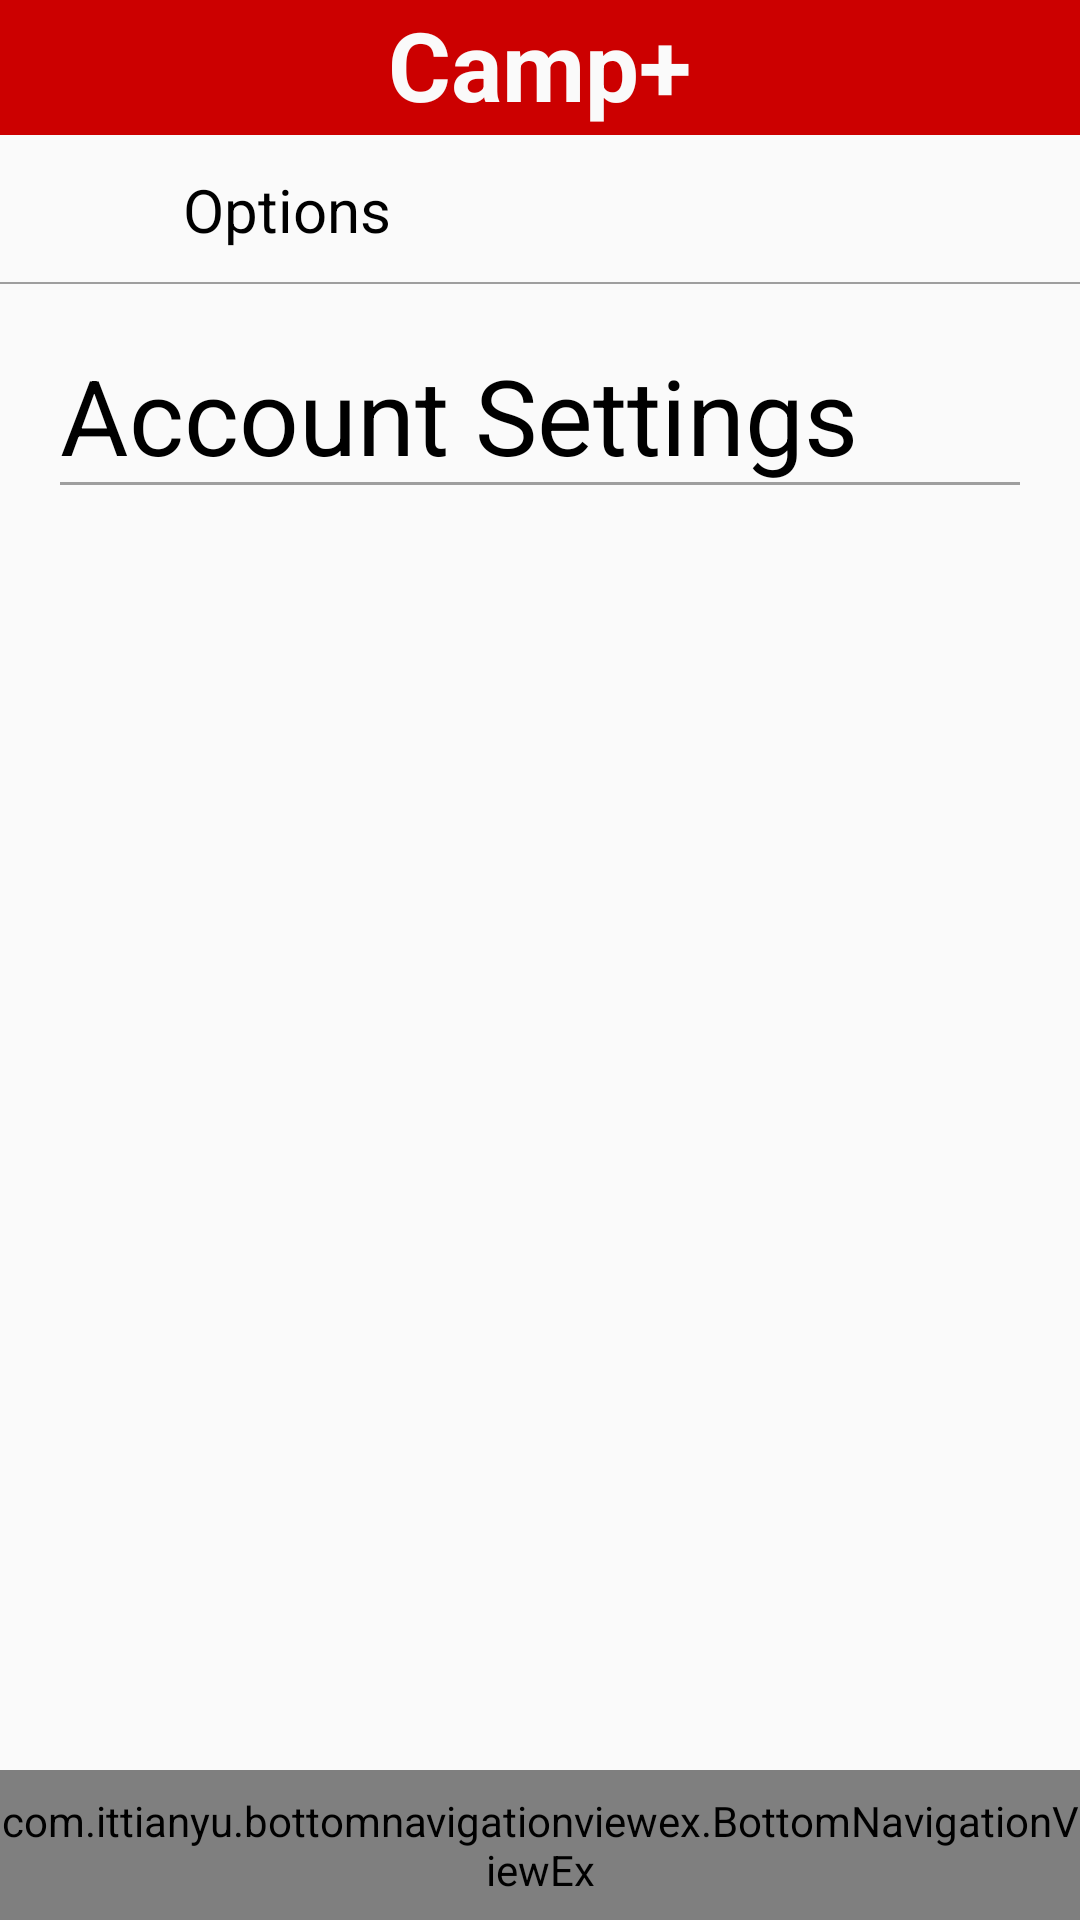

Here is an Android app screen rendered from its layout file. Give the layout XML and the strings, colors and styles it references.
<!-- AndroidManifest.xml: application theme AppTheme -->
<!-- res/layout/activity_accountsettings.xml -->
<?xml version="1.0" encoding="utf-8"?>
<android.support.design.widget.CoordinatorLayout
        xmlns:android="http://schemas.android.com/apk/res/android"
        android:layout_width="match_parent"
        android:layout_height="match_parent">

    <include layout="@layout/layout_center_viewpager"/>

    <RelativeLayout
            android:id="@+id/accountsettings_relativeLayout1"
            android:layout_width="match_parent"
            android:layout_height="match_parent">

        
        <include layout="@layout/layout_top_line"/>

        
        <RelativeLayout
                android:id="@+id/accountsettings_relativeLayout2"
                android:layout_marginTop="45dp"
                android:layout_width="match_parent"
                android:layout_height="wrap_content">

            <android.support.design.widget.AppBarLayout
                    android:layout_width="match_parent"
                    android:layout_height="50dp"
                    android:background="@drawable/white_grey_border_top_tab">

                <android.support.v7.widget.Toolbar
                        android:id="@+id/accountsettings_Toolbar"
                        android:layout_width="match_parent"
                        android:layout_height="match_parent">

                    <RelativeLayout
                            android:layout_width="match_parent"
                            android:layout_height="match_parent">

                        <ImageView
                                android:id="@+id/accountsettings_back_arrow"
                                android:layout_width="30dp"
                                android:layout_height="30dp"
                                android:layout_centerVertical="true"
                                android:layout_alignParentStart="true"
                                android:layout_marginEnd="15dp"
                                android:src="@drawable/ic_back_arrow"/>

                        <TextView
                                android:id="@+id/accountsettings_profileName"
                                android:layout_toEndOf="@+id/accountsettings_back_arrow"
                                android:layout_width="wrap_content"
                                android:layout_height="wrap_content"
                                android:layout_centerVertical="true"
                                android:text="Options"
                                android:textSize="20sp"
                                android:textColor="@color/black"/>

                    </RelativeLayout>

                </android.support.v7.widget.Toolbar>

            </android.support.design.widget.AppBarLayout>

        </RelativeLayout>

        
        <RelativeLayout
                android:id="@+id/accountsettings_relativeLayout3"
                android:layout_width="match_parent"
                android:layout_height="wrap_content"
                android:layout_below="@+id/accountsettings_relativeLayout2"
                android:padding="20dp"
                android:background="@color/white"
                android:layout_marginBottom="50dp">

            <TextView
                    android:id="@+id/accountsettings_text"
                    android:layout_width="match_parent"
                    android:layout_height="wrap_content"
                    android:text="Account Settings"
                    android:textSize="35sp"
                    android:textColor="@color/black"
                    android:background="@drawable/grey_border_bottom"/>

            <ListView
                    android:id="@+id/accountsettings_listview"
                    android:layout_below="@+id/accountsettings_text"
                    android:layout_width="match_parent"
                    android:layout_height="match_parent">

            </ListView>

        </RelativeLayout>

        
        <include layout="@layout/layout_bottom_navigation_view"/>

    </RelativeLayout>

</android.support.design.widget.CoordinatorLayout>
<!-- res/layout/layout_center_viewpager.xml (included above) -->
<merge xmlns:android="http://schemas.android.com/apk/res/android">
    <RelativeLayout
        android:layout_width="match_parent"
        android:layout_height="match_parent">

        <android.support.v4.view.ViewPager
            android:id="@+id/container"
            android:layout_width="match_parent"
            android:layout_height="match_parent">

        </android.support.v4.view.ViewPager>

    </RelativeLayout>
</merge>
<!-- res/layout/layout_top_line.xml (included above) -->
<merge xmlns:android="http://schemas.android.com/apk/res/android">

    <RelativeLayout
            android:layout_width="match_parent"
            android:layout_height="45dp"
            android:background="@android:color/holo_red_dark">

        <TextView
                android:layout_width="wrap_content"
                android:layout_height="match_parent"
                android:text="@string/app_name"
                android:textColor="@color/white"
                android:textSize="32sp"
                android:textStyle="bold"
                android:layout_centerHorizontal="true"/>

        

    </RelativeLayout>
</merge>
<!-- res/layout/layout_bottom_navigation_view.xml (included above) -->
<merge xmlns:android="http://schemas.android.com/apk/res/android"
    xmlns:app="http://schemas.android.com/apk/res-auto">
    <RelativeLayout
        android:layout_width="match_parent"
        android:layout_height="50dp"
        android:layout_alignParentBottom="true">

        <com.ittianyu.bottomnavigationviewex.BottomNavigationViewEx
            android:id="@+id/bottomNavViewBar"
            android:layout_width="match_parent"
            android:layout_height="match_parent"
            app:itemIconTint="@color/bottom_navigation_color"
            app:itemTextColor="@color/bottom_navigation_color"
            android:background="@drawable/white_grey_border_bottom"
            app:menu="@menu/bottom_navigation_menu">

        </com.ittianyu.bottomnavigationviewex.BottomNavigationViewEx>

    </RelativeLayout>
</merge>
<!-- resources referenced by this layout -->
<resources>
  <color name="black">#000000</color>
  <color name="white">#FAFAFA</color>
  <!-- drawable grey_border_bottom (drawable) -->
  <?xml version="1.0" encoding="utf-8"?>
  <layer-list xmlns:android="http://schemas.android.com/apk/res/android">
  
      <item>
          <shape
              android:shape="rectangle">
              <solid android:color="@color/material_grey_500"/>
          </shape>
      </item>
  
      <item
          android:bottom="1dp">
          <shape
              android:shape="rectangle">
              <solid android:color="@color/white"/>
          </shape>
      </item>
  </layer-list>
  <!-- drawable logo_nobg: png bitmap (drawable, 39508 bytes) -->
  <!-- drawable white_grey_border_bottom (drawable) -->
  <?xml version="1.0" encoding="utf-8"?>
  <layer-list xmlns:android="http://schemas.android.com/apk/res/android"
      android:layout_width="match_parent"
      android:layout_height="1dp">
  
      <item
          android:bottom="-1dp"
          android:top="0.5dp"
          android:right="-1dp"
          android:left="-1dp">
  
          <shape
              android:shape="rectangle">
  
              <stroke
                  android:width="0.5dp"
                  android:color="@color/material_grey_500"/>
              <solid
                  android:color="@color/white"/>
  
          </shape>
      </item>
  
  </layer-list>
  <!-- drawable white_grey_border_top_tab (drawable) -->
  <?xml version="1.0" encoding="utf-8"?>
  <layer-list xmlns:android="http://schemas.android.com/apk/res/android"
              android:layout_width="match_parent"
              android:layout_height="1dp">
  
      <item
              android:top="-1dp"
              android:bottom="0.5dp"
              android:right="-1dp"
              android:left="-1dp">
  
          <shape
                  android:shape="rectangle">
  
              <stroke
                      android:width="0.5dp"
                      android:color="@color/material_grey_500"/>
              <solid
                      android:color="@color/white"/>
  
          </shape>
      </item>
  
  </layer-list>
  <string name="app_name">Camp+</string>
  <style name="AppTheme" parent="Theme.AppCompat.Light.NoActionBar">
          
          <item name="colorPrimary">@android:color/holo_red_light</item>
          <item name="colorPrimaryDark">@android:color/holo_red_dark</item>
          <item name="colorAccent">@android:color/holo_red_light</item>
      </style>
  <color name="material_grey_500">#9E9E9E</color>
</resources>
